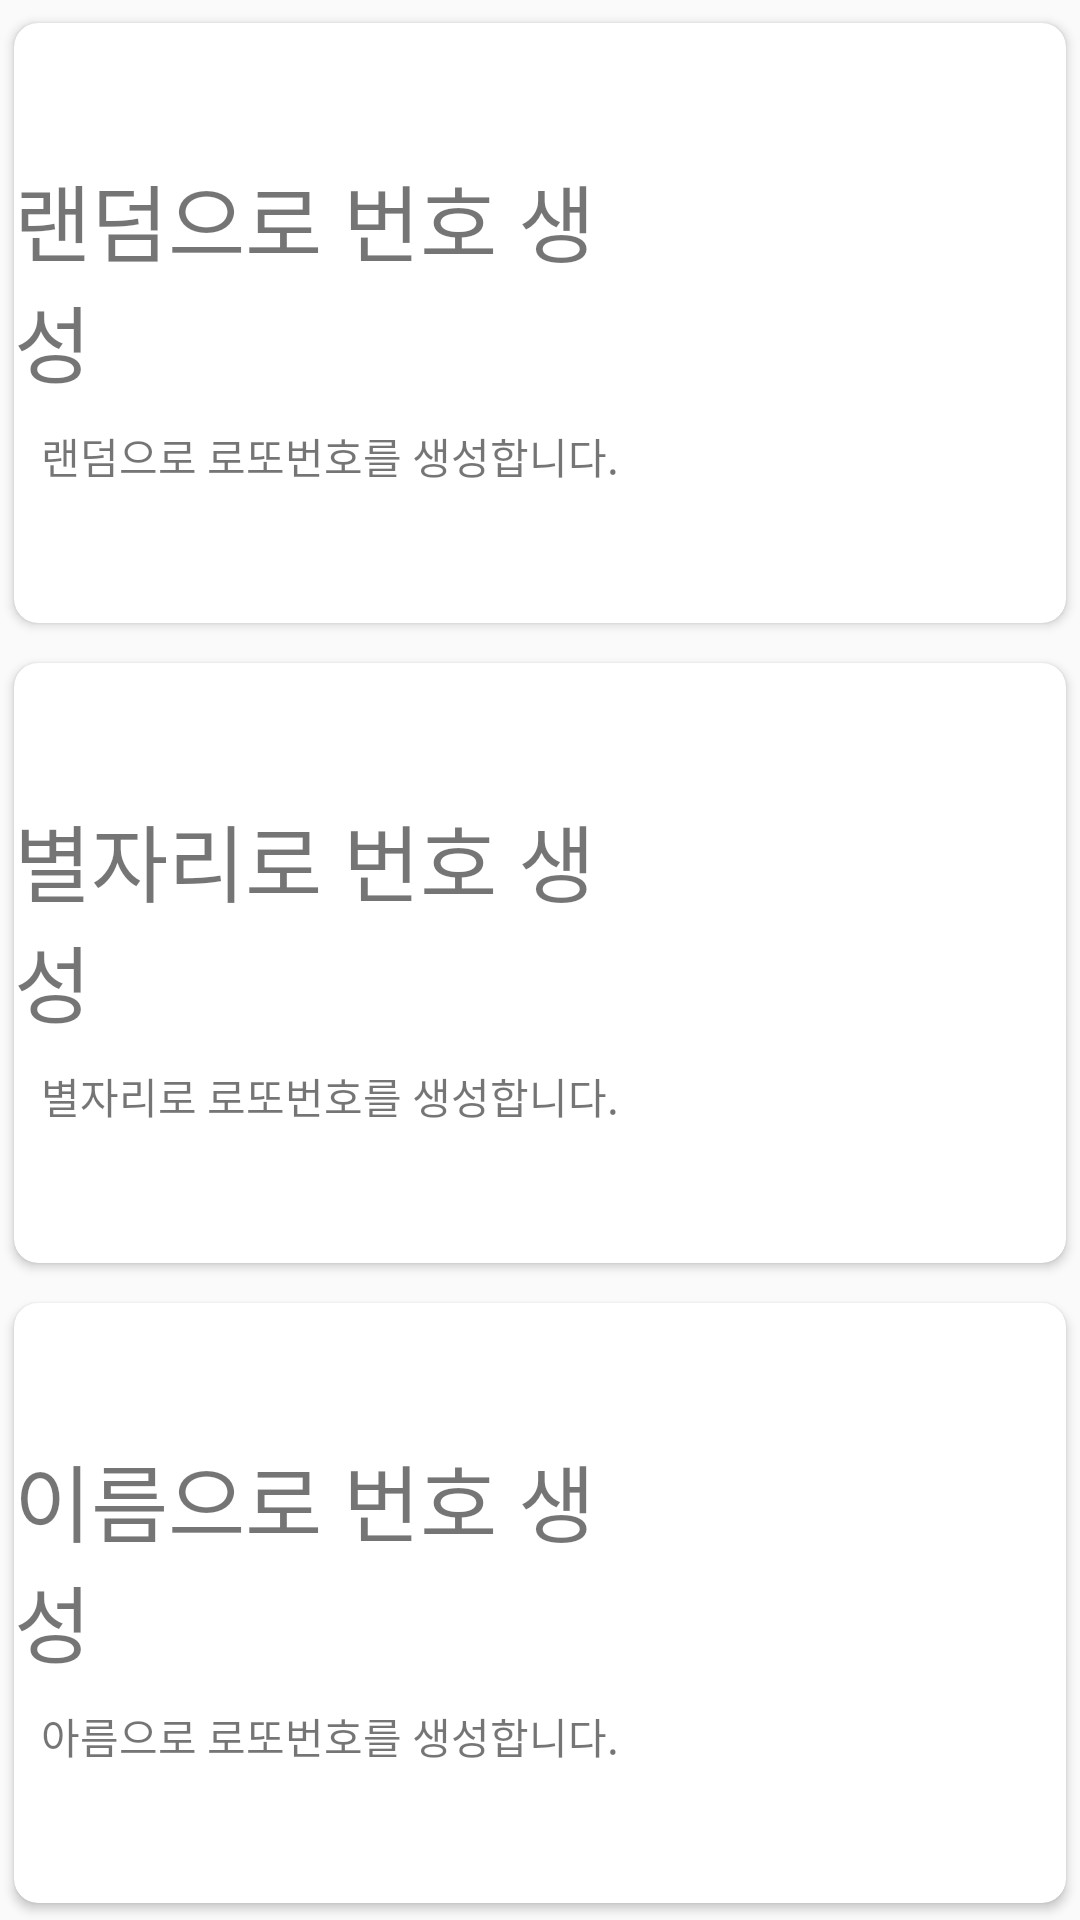

This screen was rendered from an Android layout file. Write that file and the resources it references.
<!-- AndroidManifest.xml: application theme AppTheme -->
<!-- res/layout/activity_main.xml -->
<?xml version="1.0" encoding="utf-8"?>
<LinearLayout xmlns:android="http://schemas.android.com/apk/res/android"
    xmlns:app="http://schemas.android.com/apk/res-auto"
    xmlns:tools="http://schemas.android.com/tools"
    android:layout_width="match_parent"
    android:layout_height="match_parent"
    android:orientation="vertical"
    android:weightSum="3">

    <androidx.cardview.widget.CardView
        android:id="@+id/randomCard"
        android:layout_width="match_parent"
        android:layout_height="0dp"
        android:layout_marginTop="2dp"
        android:layout_weight="1"
        android:clickable="true"
        android:foreground="?attr/selectableItemBackground"
        app:cardCornerRadius="8dp"
        app:cardUseCompatPadding="true">

        <LinearLayout
            android:layout_width="match_parent"
            android:layout_height="match_parent"
            android:gravity="right|center_vertical"
            android:orientation="horizontal">

            <LinearLayout
                android:layout_width="0dp"
                android:layout_height="match_parent"
                android:layout_weight="1"
                android:gravity="center|center_vertical"
                android:orientation="vertical">

                <TextView
                    android:id="@+id/textView1"
                    android:layout_width="wrap_content"
                    android:layout_height="wrap_content"
                    android:text="랜덤으로 번호 생성"
                    android:textSize="28sp" />

                <TextView
                    android:id="@+id/textView2"
                    android:layout_width="wrap_content"
                    android:layout_height="wrap_content"
                    android:layout_marginTop="8dp"
                    android:text="랜덤으로 로또번호를 생성합니다." />
            </LinearLayout>

            <ImageView
                android:id="@+id/imageView1"
                android:layout_width="140dp"
                android:layout_height="140dp"
                android:contentDescription="@string/todo"
                app:srcCompat="@drawable/lotto" />

        </LinearLayout>
    </androidx.cardview.widget.CardView>

    <androidx.cardview.widget.CardView
        android:id="@+id/constellCard"
        android:layout_width="match_parent"
        android:layout_height="0dp"
        android:layout_marginTop="2dp"
        android:layout_weight="1"
        android:clickable="true"
        android:foreground="?attr/selectableItemBackground"
        app:cardCornerRadius="8dp"
        app:cardUseCompatPadding="true">

        <LinearLayout
            android:layout_width="match_parent"
            android:layout_height="match_parent"
            android:gravity="right|center_vertical"
            android:orientation="horizontal">

            <LinearLayout
                android:layout_width="0dp"
                android:layout_height="match_parent"
                android:layout_weight="1"
                android:gravity="center|center_vertical"
                android:orientation="vertical">

                <TextView
                    android:id="@+id/textView3"
                    android:layout_width="wrap_content"
                    android:layout_height="wrap_content"
                    android:text="별자리로 번호 생성"
                    android:textSize="28sp" />

                <TextView
                    android:id="@+id/textView4"
                    android:layout_width="wrap_content"
                    android:layout_height="wrap_content"
                    android:layout_marginTop="8dp"
                    android:text="별자리로 로또번호를 생성합니다." />
            </LinearLayout>

            <ImageView
                android:id="@+id/imageView2"
                android:layout_width="140dp"
                android:layout_height="140dp"
                android:padding="4dp"
                app:srcCompat="@drawable/star" />

        </LinearLayout>
    </androidx.cardview.widget.CardView>

    <androidx.cardview.widget.CardView
        android:id="@+id/nameCard"
        android:layout_width="match_parent"
        android:layout_height="0dp"
        android:layout_marginTop="2dp"
        android:layout_weight="1"
        android:clickable="true"
        android:focusable="true"
        android:foreground="?attr/selectableItemBackground"
        app:cardCornerRadius="8dp"
        app:cardUseCompatPadding="true">

        <LinearLayout
            android:layout_width="match_parent"
            android:layout_height="match_parent"
            android:gravity="right|center_vertical"
            android:orientation="horizontal">

            <LinearLayout
                android:layout_width="0dp"
                android:layout_height="match_parent"
                android:layout_weight="1"
                android:gravity="center|center_vertical"
                android:orientation="vertical">

                <TextView
                    android:id="@+id/textView5"
                    android:layout_width="wrap_content"
                    android:layout_height="wrap_content"
                    android:text="이름으로 번호 생성"
                    android:textSize="28sp" />

                <TextView
                    android:id="@+id/textView6"
                    android:layout_width="wrap_content"
                    android:layout_height="wrap_content"
                    android:layout_marginTop="8dp"
                    android:text="아름으로 로또번호를 생성합니다." />
            </LinearLayout>

            <ImageView
                android:id="@+id/imageView3"
                android:layout_width="140dp"
                android:layout_height="140dp"
                android:contentDescription="TODO"
                android:padding="4dp"
                app:srcCompat="@drawable/name" />

        </LinearLayout>
    </androidx.cardview.widget.CardView>
</LinearLayout>
<!-- resources referenced by this layout -->
<resources>
  <!-- drawable lotto: png bitmap (drawable, 168156 bytes) -->
  <!-- drawable name: png bitmap (drawable, 112521 bytes) -->
  <!-- drawable star: png bitmap (drawable, 357399 bytes) -->
  <string name="todo">TODO</string>
  <style name="AppTheme" parent="Theme.AppCompat.Light.DarkActionBar">
          
          <item name="colorPrimary">@color/colorPrimary</item>
          <item name="colorPrimaryDark">@color/colorPrimaryDark</item>
          <item name="colorAccent">@color/colorAccent</item>
      </style>
  <color name="colorPrimary">#3F51B5</color>
  <color name="colorPrimaryDark">#303F9F</color>
  <color name="colorAccent">#FF4081</color>
</resources>
